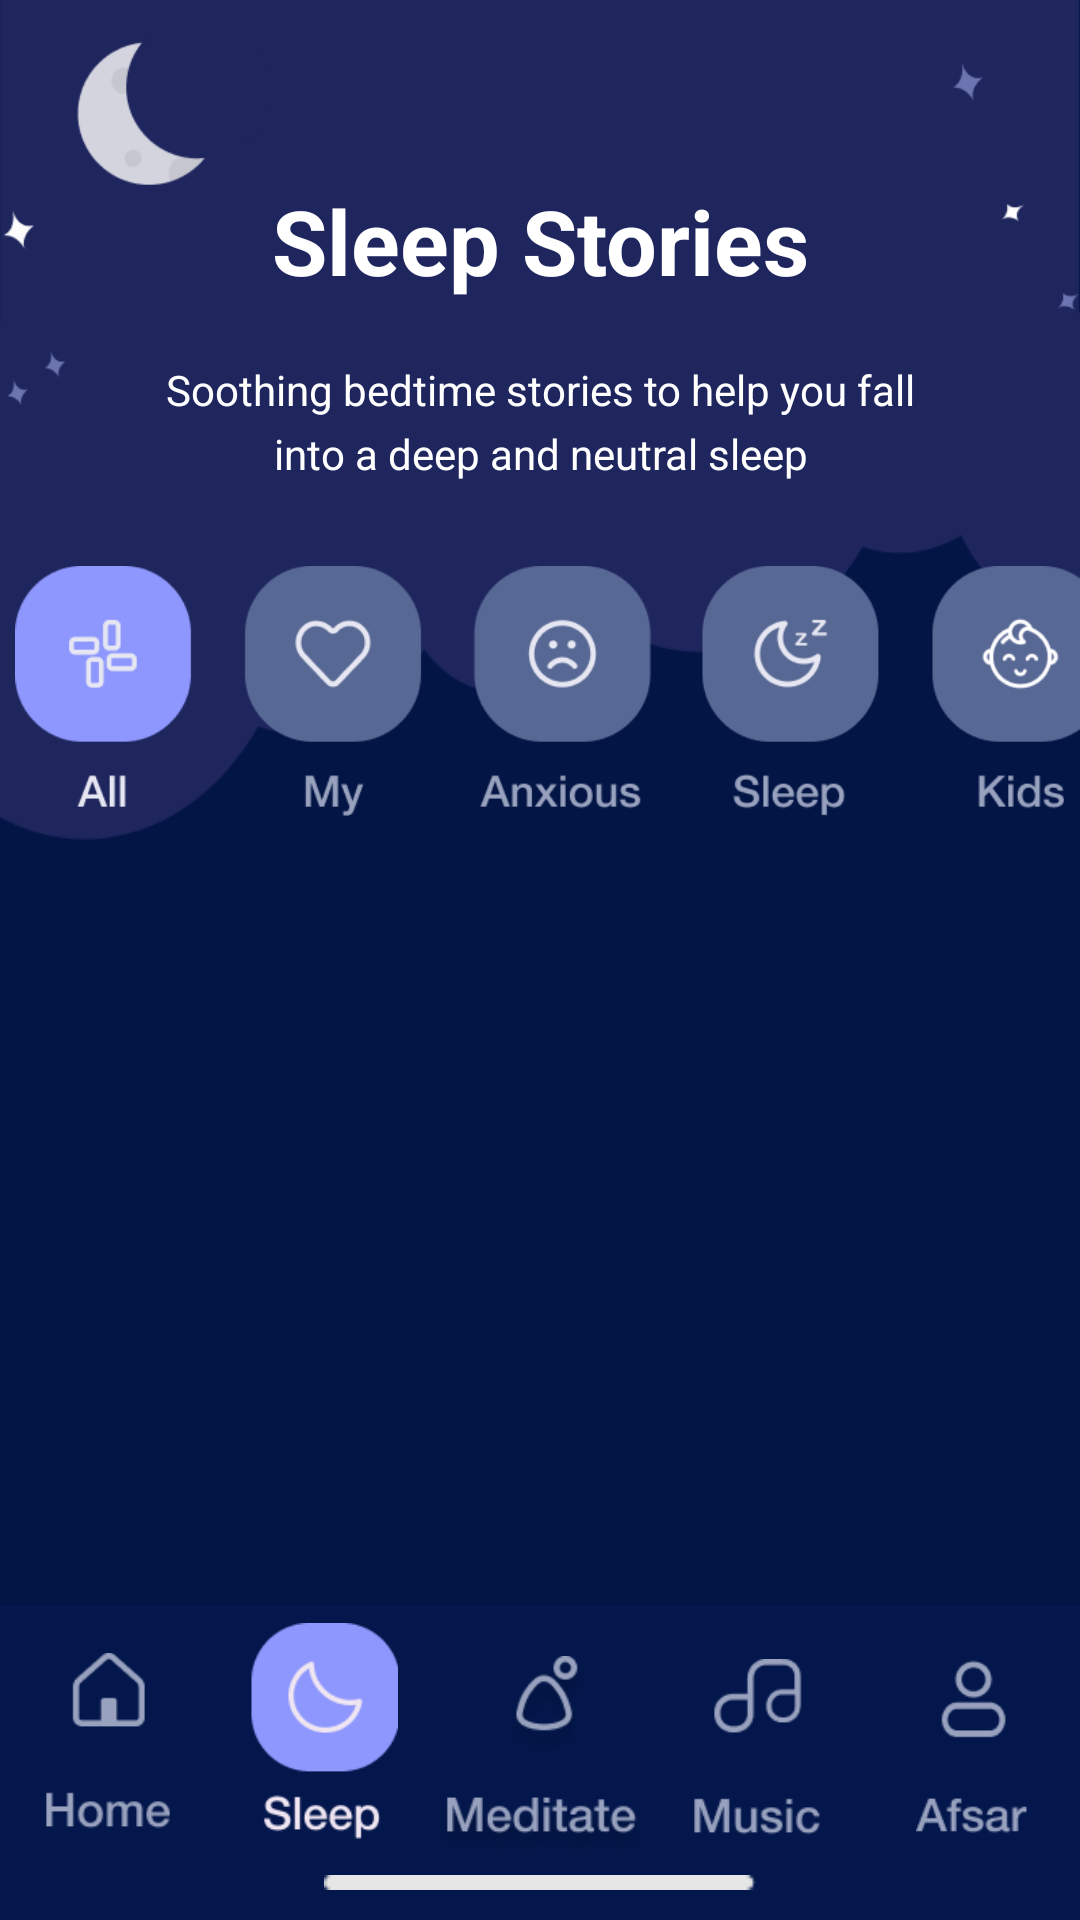

Write the Android layout XML for this screen, with the resource values it uses.
<!-- AndroidManifest.xml: application theme FullScreen -->
<!-- res/layout/sleep_stories_fragment_list_item.xml -->
<?xml version="1.0" encoding="utf-8"?>
<androidx.constraintlayout.widget.ConstraintLayout
    xmlns:android="http://schemas.android.com/apk/res/android"
    xmlns:app="http://schemas.android.com/apk/res-auto"
    android:layout_width="match_parent"
    android:layout_height="match_parent"
    android:background="#021545"
    xmlns:tools="http://schemas.android.com/tools">

    <RelativeLayout
        android:layout_width="match_parent"
        android:layout_height="280dp"
        app:layout_constraintTop_toTopOf="parent"
        android:id="@+id/firstRelLayout"
        android:background="@drawable/hill">

        <ImageView
            android:layout_width="match_parent"
            android:layout_height="140dp"
            android:src="@drawable/moon_third"/>

        <androidx.constraintlayout.widget.ConstraintLayout
            android:layout_width="match_parent"
            android:layout_height="wrap_content"
            android:id="@+id/textConstraintLayout"
            android:layout_marginTop="60dp">

            <TextView
                android:layout_width="wrap_content"
                android:layout_height="wrap_content"
                android:id="@+id/first"
                android:text="@string/sleep_stories"
                android:textColor="@color/white"
                android:textStyle="bold"
                app:layout_constraintTop_toTopOf="parent"
                app:layout_constraintStart_toStartOf="parent"
                app:layout_constraintEnd_toEndOf="parent"
                android:textSize="30sp" />

            <TextView
                android:layout_width="0dp"
                android:layout_height="wrap_content"
                android:layout_marginTop="20dp"
                android:text="@string/soothing_bedtime_stories"
                android:textColor="@color/white"
                android:textSize="14sp"
                android:lineSpacingExtra="5dp"
                android:textAlignment="center"
                app:layout_constraintStart_toStartOf="parent"
                app:layout_constraintEnd_toEndOf="parent"
                app:layout_constraintTop_toBottomOf="@id/first"
                android:layout_marginStart="50dp"
                android:layout_marginEnd="50dp"/>

        </androidx.constraintlayout.widget.ConstraintLayout>

        <ImageView
            android:layout_width="match_parent"
            android:layout_height="wrap_content"
            android:src="@drawable/select_button"
            android:layout_marginStart="5dp"
            android:layout_below="@id/textConstraintLayout"
            android:layout_marginTop="20dp"/>

    </RelativeLayout>

    <RelativeLayout
        android:layout_width="match_parent"
        android:layout_height="0dp"
        app:layout_constraintStart_toStartOf="parent"
        app:layout_constraintTop_toBottomOf="@id/firstRelLayout"
        app:layout_constraintBottom_toTopOf="@id/secondRelLayout">

        <androidx.recyclerview.widget.RecyclerView
            android:layout_width="match_parent"
            android:layout_height="match_parent"
            android:id="@+id/sleep_stories_rec_view" />

    </RelativeLayout>


    <RelativeLayout
        android:layout_width="wrap_content"
        android:layout_height="wrap_content"
        android:background="#03174C"
        android:elevation="10dp"
        android:id="@+id/secondRelLayout"
        app:layout_constraintStart_toStartOf="parent"
        app:layout_constraintEnd_toEndOf="parent"
        app:layout_constraintBottom_toBottomOf="parent">

        <LinearLayout
            android:layout_width="match_parent"
            android:layout_height="wrap_content"
            android:orientation="horizontal"
            android:weightSum="5"
            android:layout_marginTop="6dp"
            android:id="@+id/bottomLinearLayout">

            <ImageView
                android:layout_width="0dp"
                android:layout_height="60dp"
                android:src="@drawable/home_second"
                android:layout_marginTop="10dp"
                android:layout_weight="1"/>

            <ImageView
                android:layout_width="0dp"
                android:layout_height="72dp"
                android:src="@drawable/sleep_second"
                android:layout_weight="1"/>

            <ImageView
                android:layout_width="0dp"
                android:layout_marginTop="11dp"
                android:layout_height="68dp"
                android:src="@drawable/meditate_second"
                android:layout_weight="1"/>

            <ImageView
                android:layout_width="0dp"
                android:layout_height="60dp"
                android:src="@drawable/music_second"
                android:id="@+id/imageViewMusic"
                android:layout_marginTop="12dp"
                android:layout_weight="1"/>

            <ImageView
                android:layout_width="0dp"
                android:layout_height="59dp"
                android:layout_marginTop="12dp"
                android:src="@drawable/afsar_second"
                android:layout_weight="1"/>

        </LinearLayout>


        <ImageView
            android:layout_width="wrap_content"
            android:layout_height="wrap_content"
            android:id="@+id/line1"
            android:layout_below="@id/bottomLinearLayout"
            android:layout_marginBottom="10dp"
            android:layout_marginTop="5dp"
            app:layout_constraintBottom_toBottomOf="parent"
            app:layout_constraintStart_toStartOf="parent"
            app:layout_constraintEnd_toEndOf="parent"
            android:src="@drawable/line_1"
            android:layout_centerHorizontal="true"/>

    </RelativeLayout>

</androidx.constraintlayout.widget.ConstraintLayout>
<!-- resources referenced by this layout -->
<resources>
  <color name="white">#FFFFFFFF</color>
  <!-- drawable afsar_second: png bitmap (drawable, 2648 bytes) -->
  <!-- drawable hill: png bitmap (drawable, 6712 bytes) -->
  <!-- drawable home_second: png bitmap (drawable, 2012 bytes) -->
  <!-- drawable line_1: png bitmap (drawable, 209 bytes) -->
  <!-- drawable meditate_second: png bitmap (drawable, 10405 bytes) -->
  <!-- drawable moon_third: png bitmap (drawable, 6279 bytes) -->
  <!-- drawable music_second: png bitmap (drawable, 2664 bytes) -->
  <!-- drawable select_button: png bitmap (drawable, 20366 bytes) -->
  <!-- drawable sleep_second: png bitmap (drawable, 3980 bytes) -->
  <string name="sleep_stories">Sleep Stories</string>
  <string name="soothing_bedtime_stories">Soothing bedtime stories to help you fall into a deep and neutral sleep</string>
  <style name="FullScreen" parent="Theme.AppCompat.DayNight.NoActionBar">
          <item name="android:windowFullscreen">true</item>
      </style>
</resources>
